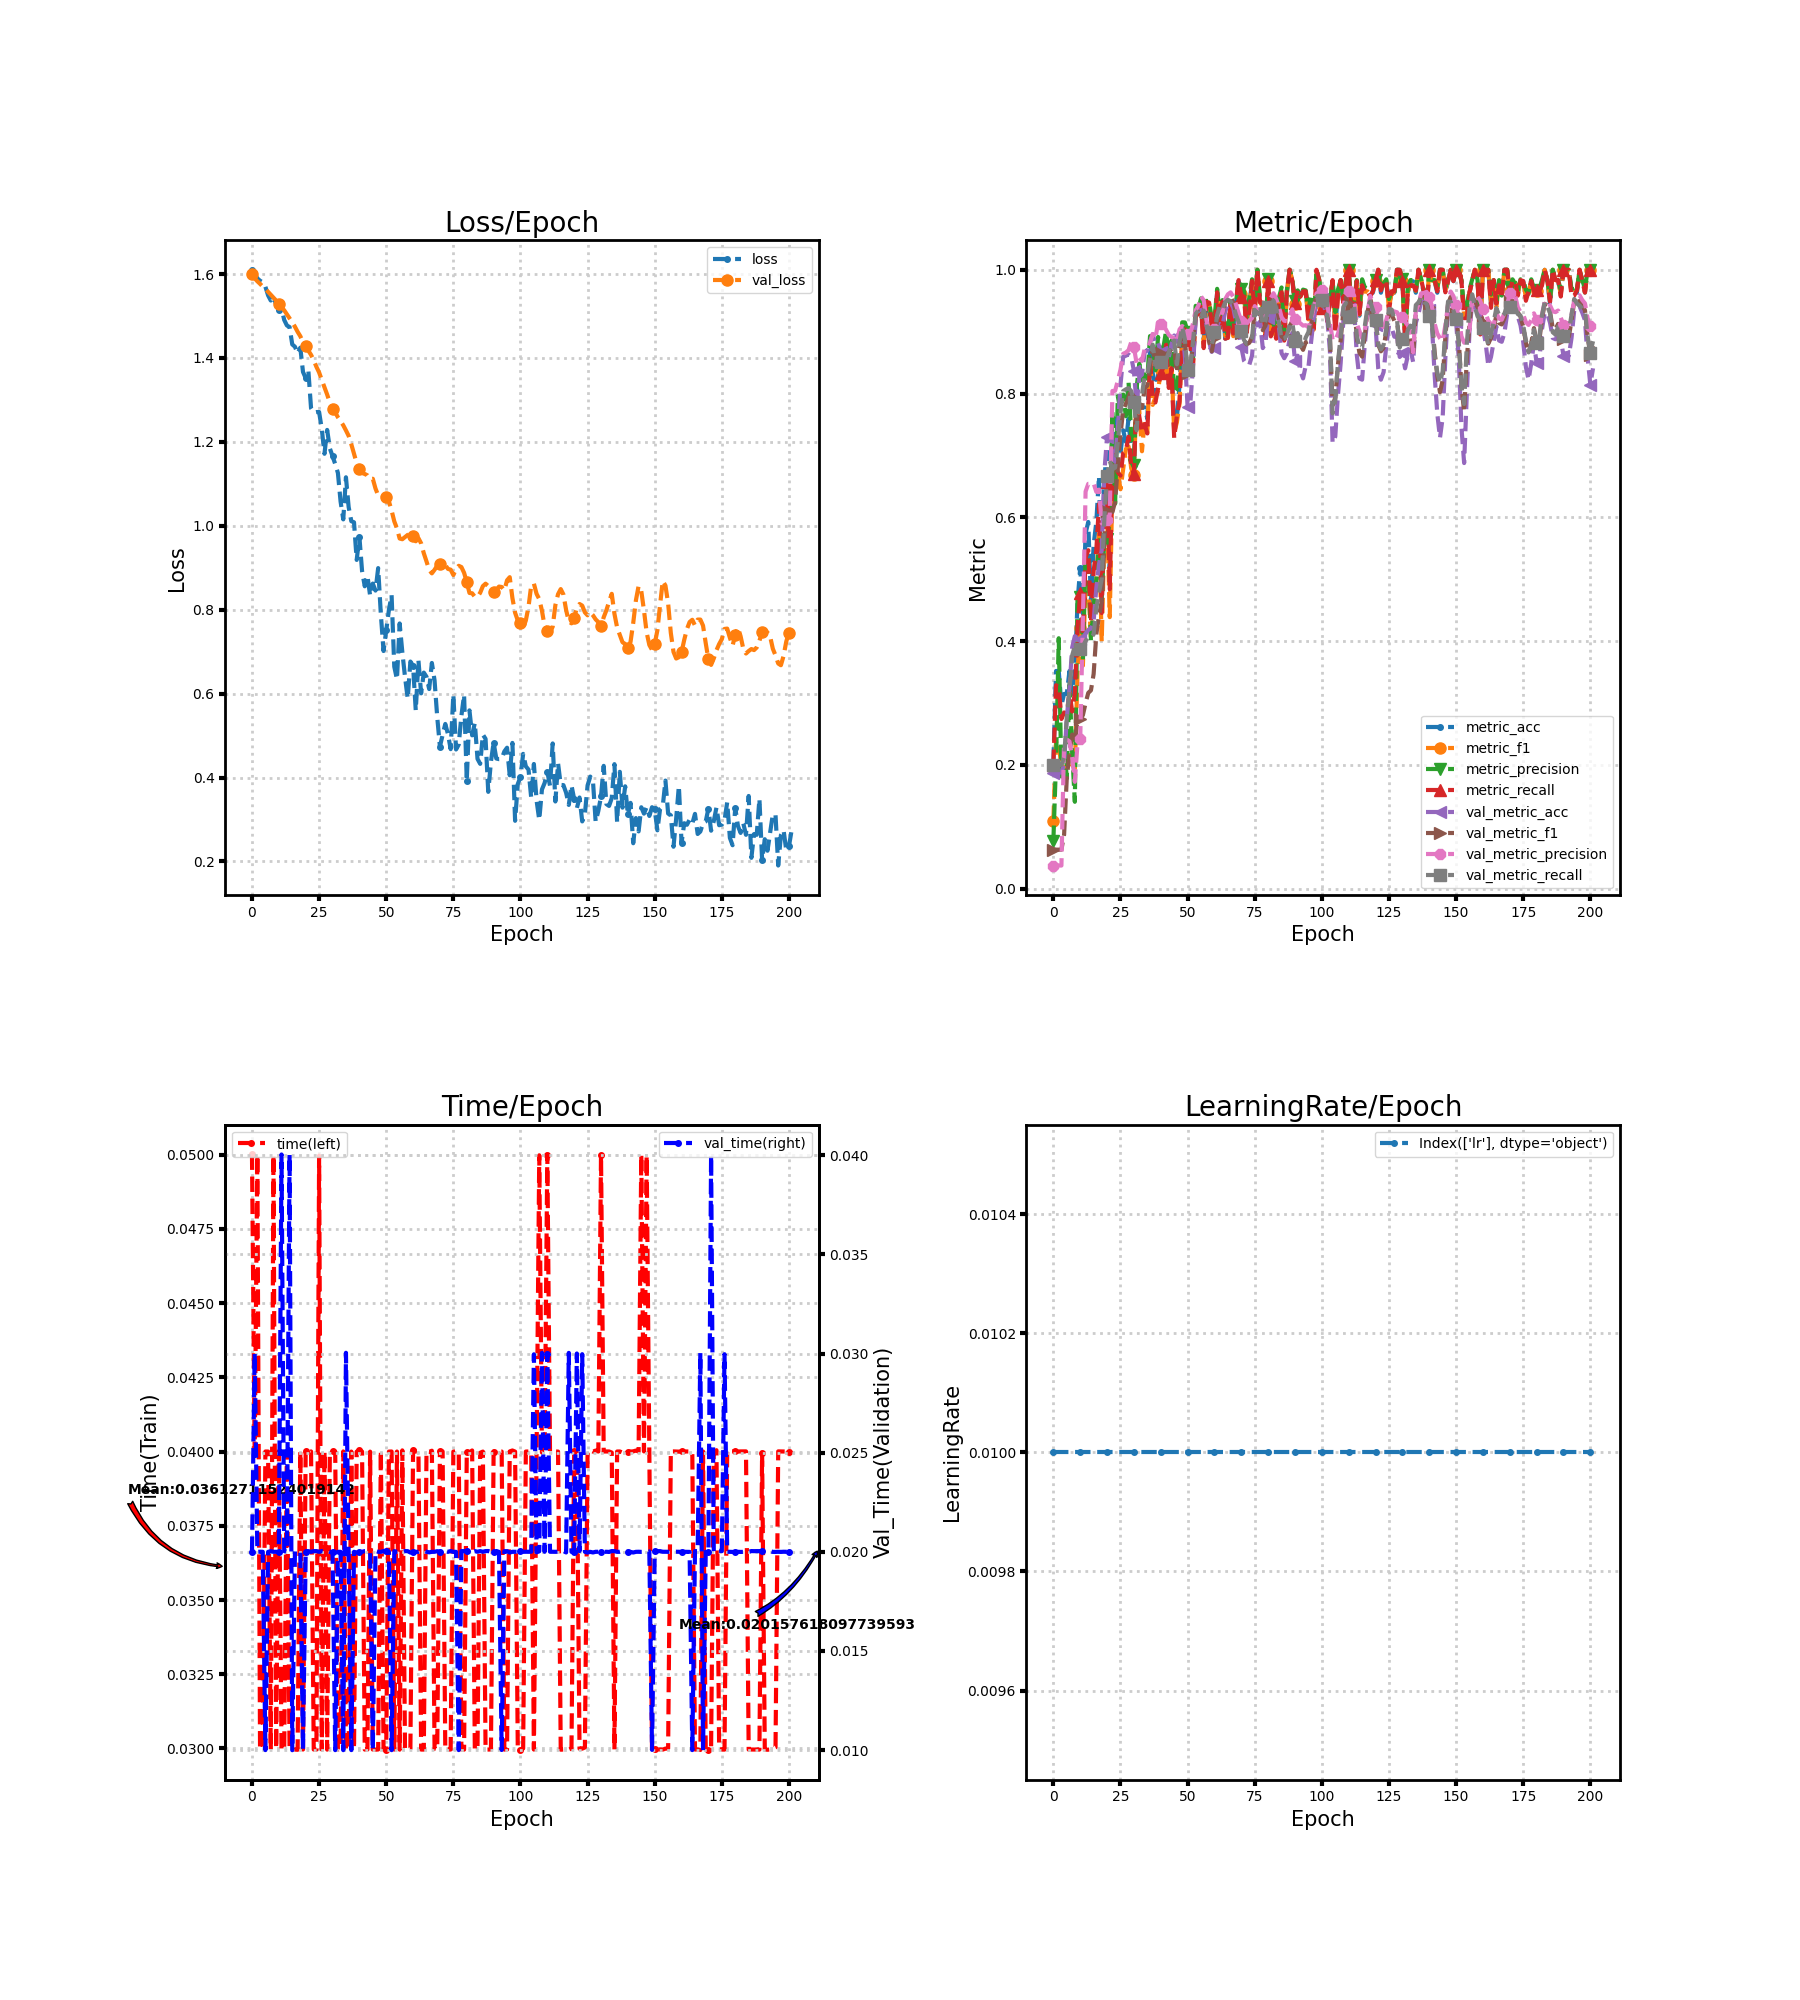

The data file committed next to this chart (first rows):
loss, metric_acc, metric_f1, metric_precision, metric_recall, time, lr, val_loss, val_metric_acc, val_metric_f1, val_metric_precision, val_metric_recall, val_time
1.61, 0.2037, 0.1096, 0.07729, 0.2, 0.05, 0.01, 1.601, 0.1878, 0.06323, 0.03755, 0.2, 0.02
1.601, 0.3519, 0.2384, 0.2064, 0.3288, 0.04, 0.01, 1.59, 0.1878, 0.06323, 0.03755, 0.2, 0.03
1.59, 0.3519, 0.24, 0.4048, 0.3258, 0.05, 0.01, 1.583, 0.1878, 0.06323, 0.03755, 0.2, 0.02
1.584, 0.2963, 0.1919, 0.1814, 0.2742, 0.03004, 0.01, 1.577, 0.1878, 0.06323, 0.03755, 0.2, 0.02
1.58, 0.3148, 0.197, 0.2333, 0.2848, 0.02998, 0.01, 1.57, 0.202, 0.08753, 0.2381, 0.2125, 0.02
1.57, 0.3148, 0.1842, 0.1783, 0.2833, 0.04, 0.01, 1.565, 0.2755, 0.1792, 0.2412, 0.2768, 0.01
1.549, 0.3519, 0.2161, 0.3373, 0.3182, 0.04, 0.01, 1.557, 0.3245, 0.2198, 0.2379, 0.3196, 0.02
1.537, 0.3148, 0.2002, 0.22, 0.2864, 0.02996, 0.01, 1.551, 0.3898, 0.2492, 0.2123, 0.3768, 0.02003
1.545, 0.3519, 0.1938, 0.1405, 0.3167, 0.04999, 0.01, 1.544, 0.4082, 0.2382, 0.1728, 0.3925, 0.02
1.528, 0.463, 0.3489, 0.4767, 0.4227, 0.03, 0.01, 1.537, 0.4041, 0.2726, 0.2357, 0.3877, 0.02
1.514, 0.5185, 0.4221, 0.4709, 0.4773, 0.04, 0.01, 1.528, 0.4041, 0.2745, 0.2412, 0.3873, 0.02
1.519, 0.4444, 0.3605, 0.3683, 0.4106, 0.02996, 0.01, 1.521, 0.4061, 0.2806, 0.4359, 0.3917, 0.04004
1.491, 0.5741, 0.4933, 0.5407, 0.5348, 0.02996, 0.01, 1.514, 0.4122, 0.3, 0.6417, 0.4004, 0.02004
1.478, 0.5926, 0.4946, 0.5327, 0.547, 0.04, 0.01, 1.504, 0.4184, 0.3165, 0.6543, 0.4063, 0.02
1.474, 0.463, 0.4022, 0.3997, 0.4303, 0.02996, 0.01, 1.495, 0.4204, 0.3206, 0.6544, 0.4052, 0.04004
1.432, 0.5556, 0.4611, 0.4551, 0.5136, 0.02996, 0.01, 1.485, 0.4327, 0.3471, 0.6551, 0.4111, 0.009996
1.427, 0.5926, 0.4965, 0.5008, 0.547, 0.02996, 0.01, 1.475, 0.4857, 0.4111, 0.6412, 0.4535, 0.02003
1.411, 0.6667, 0.5768, 0.5631, 0.6212, 0.02996, 0.01, 1.462, 0.5245, 0.4414, 0.6448, 0.4787, 0.02003
1.425, 0.4815, 0.3993, 0.4659, 0.4455, 0.04, 0.01, 1.452, 0.5469, 0.4634, 0.5904, 0.5005, 0.01999
1.367, 0.6667, 0.5683, 0.5691, 0.6182, 0.02996, 0.01, 1.438, 0.6735, 0.5641, 0.5914, 0.5984, 0.01
1.352, 0.7037, 0.6048, 0.565, 0.6576, 0.04002, 0.01, 1.428, 0.7306, 0.6099, 0.595, 0.6672, 0.01998
1.37, 0.5185, 0.4389, 0.5914, 0.4841, 0.03996, 0.01, 1.418, 0.7306, 0.6187, 0.6044, 0.6912, 0.02003
1.28, 0.7222, 0.6555, 0.7718, 0.6841, 0.04, 0.01, 1.407, 0.702, 0.6086, 0.8042, 0.6776, 0.02
1.27, 0.7593, 0.659, 0.6221, 0.7106, 0.02996, 0.01, 1.395, 0.6898, 0.6255, 0.8045, 0.6804, 0.02004
1.271, 0.7037, 0.6729, 0.7957, 0.6727, 0.02996, 0.01, 1.379, 0.7429, 0.6826, 0.8209, 0.7215, 0.02004
1.271, 0.7037, 0.6454, 0.7729, 0.6674, 0.04997, 0.01, 1.366, 0.8143, 0.7342, 0.8387, 0.7696, 0.02
1.231, 0.7407, 0.6777, 0.7984, 0.7038, 0.02996, 0.01, 1.348, 0.8592, 0.7731, 0.8643, 0.8041, 0.02004
1.172, 0.7222, 0.7104, 0.7634, 0.7076, 0.04, 0.01, 1.331, 0.8612, 0.7833, 0.8663, 0.8069, 0.02001
1.229, 0.7593, 0.7145, 0.8193, 0.7303, 0.02996, 0.01, 1.313, 0.8633, 0.7938, 0.8702, 0.8088, 0.02004
1.185, 0.7037, 0.6791, 0.7314, 0.6841, 0.04, 0.01, 1.294, 0.8592, 0.8054, 0.8831, 0.8041, 0.01999
1.166, 0.6852, 0.6686, 0.6842, 0.6697, 0.04001, 0.01, 1.28, 0.8367, 0.7936, 0.875, 0.7865, 0.02
1.147, 0.8148, 0.8034, 0.8088, 0.8038, 0.04, 0.01, 1.27, 0.7816, 0.7524, 0.8491, 0.7408, 0.009999
1.126, 0.7778, 0.7723, 0.8484, 0.7629, 0.02996, 0.01, 1.259, 0.8265, 0.7844, 0.8579, 0.7952, 0.02
1.058, 0.7778, 0.7068, 0.8219, 0.7371, 0.03003, 0.01, 1.25, 0.8306, 0.7768, 0.8528, 0.798, 0.02
1.015, 0.7778, 0.756, 0.831, 0.7508, 0.04, 0.01, 1.24, 0.8673, 0.8088, 0.8722, 0.8293, 0.009999
1.116, 0.7593, 0.7365, 0.8241, 0.7356, 0.02997, 0.01, 1.227, 0.8694, 0.8129, 0.8734, 0.8323, 0.03004
1.045, 0.8704, 0.8604, 0.8929, 0.8553, 0.02996, 0.01, 1.214, 0.8837, 0.8428, 0.8821, 0.856, 0.02003
1.011, 0.8333, 0.7818, 0.8786, 0.7955, 0.04, 0.01, 1.194, 0.8959, 0.8743, 0.8963, 0.879, 0.01
1.008, 0.7963, 0.7942, 0.8377, 0.7856, 0.03, 0.01, 1.172, 0.8796, 0.8454, 0.8882, 0.8465, 0.02
0.9187, 0.8333, 0.8041, 0.8915, 0.8083, 0.04, 0.01, 1.149, 0.8816, 0.8726, 0.9153, 0.8563, 0.01996
0.9742, 0.8333, 0.838, 0.8574, 0.8326, 0.04004, 0.01, 1.136, 0.8673, 0.8661, 0.9131, 0.8505, 0.02
0.8923, 0.8519, 0.8498, 0.8747, 0.8424, 0.04, 0.01, 1.126, 0.8592, 0.8633, 0.9111, 0.8467, 0.02
0.8559, 0.8889, 0.8849, 0.9018, 0.8788, 0.02996, 0.01, 1.124, 0.8551, 0.864, 0.903, 0.8552, 0.02004
0.8811, 0.8148, 0.8195, 0.8472, 0.8091, 0.02996, 0.01, 1.12, 0.8592, 0.8663, 0.8947, 0.8668, 0.02004
0.8336, 0.8519, 0.8497, 0.8858, 0.8409, 0.04, 0.01, 1.111, 0.8796, 0.8727, 0.8914, 0.8823, 0.02
0.8623, 0.7407, 0.7372, 0.8008, 0.728, 0.02996, 0.01, 1.112, 0.8939, 0.8705, 0.889, 0.8856, 0.01
0.8456, 0.7593, 0.7533, 0.8067, 0.7644, 0.02996, 0.01, 1.089, 0.8837, 0.8339, 0.8834, 0.8474, 0.02004
0.8992, 0.8148, 0.7841, 0.8537, 0.7871, 0.02997, 0.01, 1.072, 0.9061, 0.8804, 0.9037, 0.8843, 0.02
0.7889, 0.8889, 0.8962, 0.9152, 0.8886, 0.04003, 0.01, 1.067, 0.9041, 0.9011, 0.909, 0.9079, 0.02
0.7015, 0.9074, 0.9075, 0.9149, 0.9038, 0.02997, 0.01, 1.068, 0.8592, 0.8833, 0.906, 0.8873, 0.02004
0.7506, 0.8889, 0.8907, 0.9003, 0.8871, 0.02996, 0.01, 1.069, 0.7776, 0.8337, 0.8955, 0.8375, 0.02003
0.7996, 0.8889, 0.8843, 0.9036, 0.8773, 0.04, 0.01, 1.058, 0.7837, 0.8383, 0.8969, 0.843, 0.02001
0.8347, 0.8519, 0.8466, 0.8547, 0.8455, 0.04, 0.01, 1.037, 0.8429, 0.8808, 0.9131, 0.884, 0.009998
0.6642, 0.9259, 0.9317, 0.9418, 0.9288, 0.02996, 0.01, 1.011, 0.9204, 0.9283, 0.9345, 0.929, 0.02004
0.634, 0.9259, 0.927, 0.9357, 0.922, 0.04, 0.01, 0.9937, 0.9347, 0.9365, 0.9418, 0.9342, 0.02
0.7673, 0.9444, 0.9438, 0.9538, 0.9402, 0.02996, 0.01, 0.9697, 0.9347, 0.9386, 0.957, 0.9236, 0.02
0.6986, 0.8889, 0.8795, 0.9118, 0.8735, 0.04004, 0.01, 0.968, 0.9367, 0.9411, 0.9507, 0.9342, 0.02
0.6396, 0.9444, 0.9469, 0.9498, 0.9485, 0.02996, 0.01, 0.9732, 0.9122, 0.9105, 0.9195, 0.912, 0.02004
0.5883, 0.9444, 0.9451, 0.9492, 0.947, 0.02996, 0.01, 0.9783, 0.8837, 0.8839, 0.898, 0.8928, 0.02003
0.6765, 0.9074, 0.9131, 0.9199, 0.9121, 0.03, 0.01, 0.9814, 0.8673, 0.8683, 0.8877, 0.8788, 0.01996
... 142 more rows
